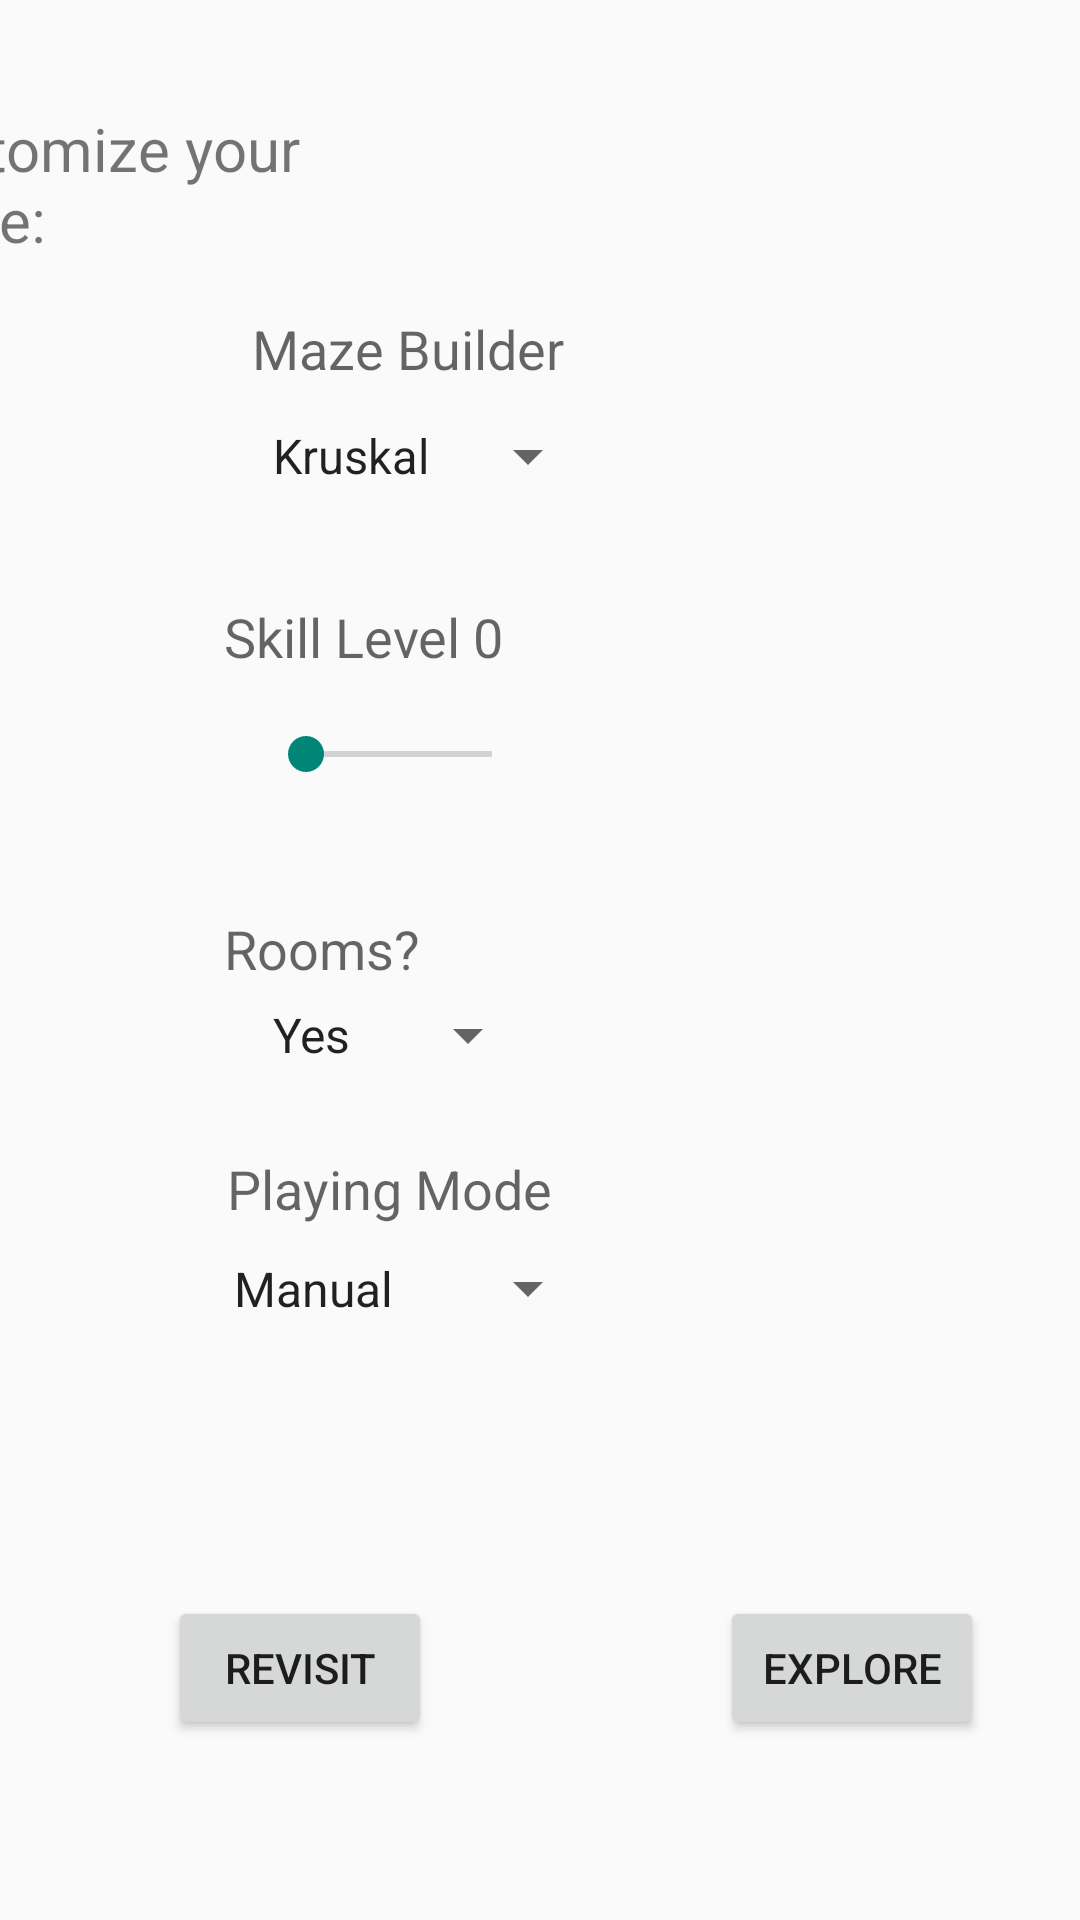

This screen was rendered from an Android layout file. Write that file and the resources it references.
<!-- AndroidManifest.xml: application theme Theme.AppCompat.Light -->
<!-- res/layout/amaze_activity.xml -->
<?xml version="1.0" encoding="utf-8"?>
<androidx.constraintlayout.widget.ConstraintLayout xmlns:android="http://schemas.android.com/apk/res/android"
    xmlns:app="http://schemas.android.com/apk/res-auto"
    xmlns:tools="http://schemas.android.com/tools"
    android:layout_width="match_parent"
    android:layout_height="match_parent"
    tools:context=".gui.AMazeActivity">


    <TextView
        android:id="@+id/playing_Mode"
        android:layout_width="wrap_content"
        android:layout_height="wrap_content"
        android:layout_marginTop="384dp"
        android:layout_marginEnd="176dp"
        android:layout_marginRight="176dp"
        android:text="Playing Mode"
        android:textAppearance="?android:attr/textAppearanceMedium"
        app:layout_constraintEnd_toEndOf="parent"
        app:layout_constraintTop_toTopOf="parent" />

    <Spinner
        android:id="@+id/builder_spinner"
        android:layout_width="wrap_content"
        android:layout_height="wrap_content"
        android:layout_alignStart="@+id/MazeGeneratorTextView"
        android:layout_alignLeft="@+id/MazeGeneratorTextView"
        android:layout_alignEnd="@+id/MazeGeneratorTextView"
        android:layout_alignRight="@+id/MazeGeneratorTextView"
        android:layout_centerVertical="true"
        android:layout_marginTop="140dp"
        android:layout_marginEnd="160dp"
        android:layout_marginRight="160dp"
        android:entries="@array/builderchoices"
        android:spinnerMode="dropdown"
        app:layout_constraintEnd_toEndOf="parent"
        app:layout_constraintTop_toTopOf="parent" />

    <TextView
        android:id="@+id/MazeGeneratorTextView"
        android:layout_width="wrap_content"
        android:layout_height="wrap_content"
        android:layout_above="@+id/builder_spinner"
        android:layout_centerHorizontal="true"
        android:layout_marginTop="104dp"
        android:layout_marginEnd="172dp"
        android:layout_marginRight="172dp"
        android:text="@string/maze_generator"
        android:textAppearance="?android:attr/textAppearanceMedium"
        app:layout_constraintEnd_toEndOf="parent"
        app:layout_constraintTop_toTopOf="parent" />

    <Button
        android:id="@+id/button"
        android:layout_width="wrap_content"
        android:layout_height="wrap_content"
        android:layout_marginTop="532dp"
        android:layout_marginEnd="32dp"
        android:layout_marginRight="32dp"
        android:onClick="explore_click"
        android:text="Explore"
        app:layout_constraintEnd_toEndOf="parent"
        app:layout_constraintTop_toTopOf="parent" />

    <SeekBar
        android:id="@+id/seekBar"
        android:layout_width="94dp"
        android:layout_height="47dp"
        android:layout_marginTop="228dp"
        android:layout_marginEnd="180dp"
        android:layout_marginRight="180dp"
        android:max="15"
        android:min="0"
        app:layout_constraintEnd_toEndOf="parent"
        app:layout_constraintTop_toTopOf="parent" />

    <TextView
        android:id="@+id/MazeSkillLeveltext"
        android:layout_width="wrap_content"
        android:layout_height="wrap_content"
        android:layout_marginTop="200dp"
        android:layout_marginEnd="192dp"
        android:layout_marginRight="192dp"
        android:text="Skill Level 0"
        android:textAppearance="?android:attr/textAppearanceMedium"
        app:layout_constraintEnd_toEndOf="parent"
        app:layout_constraintTop_toTopOf="parent" />

    <Spinner
        android:id="@+id/driver_spinner"
        android:layout_width="130dp"
        android:layout_height="35dp"
        android:layout_marginTop="412dp"
        android:layout_marginEnd="160dp"
        android:layout_marginRight="160dp"
        android:entries="@array/driverchoices"
        app:layout_constraintEnd_toEndOf="parent"
        app:layout_constraintTop_toTopOf="parent" />

    <TextView
        android:id="@+id/Room_Option"
        android:layout_width="wrap_content"
        android:layout_height="wrap_content"
        android:layout_marginTop="304dp"
        android:layout_marginEnd="220dp"
        android:layout_marginRight="220dp"
        android:text="Rooms?"
        android:textAppearance="?android:attr/textAppearanceMedium"
        app:layout_constraintEnd_toEndOf="parent"
        app:layout_constraintTop_toTopOf="parent" />

    <Spinner
        android:id="@+id/room_spinner"
        android:layout_width="97dp"
        android:layout_height="26dp"
        android:layout_marginTop="332dp"
        android:layout_marginEnd="180dp"
        android:layout_marginRight="180dp"
        android:entries="@array/RoomChoice"
        app:layout_constraintEnd_toEndOf="parent"
        app:layout_constraintTop_toTopOf="parent" />

    <Button
        android:id="@+id/button3"
        android:layout_width="wrap_content"
        android:layout_height="wrap_content"
        android:layout_marginStart="56dp"
        android:layout_marginLeft="56dp"
        android:layout_marginTop="532dp"
        android:onClick="explore_click"
        android:text="Revisit"
        app:layout_constraintStart_toStartOf="parent"
        app:layout_constraintTop_toTopOf="parent" />

    <TextView
        android:id="@+id/textView2"
        android:layout_width="179dp"
        android:layout_height="89dp"
        android:layout_marginTop="36dp"
        android:layout_marginEnd="220dp"
        android:layout_marginRight="220dp"
        android:text="Customize your Maze:"
        android:textSize="20sp"
        app:layout_constraintEnd_toEndOf="parent"
        app:layout_constraintTop_toTopOf="parent" />

</androidx.constraintlayout.widget.ConstraintLayout>
<!-- resources referenced by this layout -->
<resources>
  <string-array name="RoomChoice">
      <item>Yes</item>
      <item>No</item>
      </string-array>
  <string-array name="builderchoices">
          <item>Kruskal</item>
          <item>Prim</item>
          <item>DFS</item>
  
      </string-array>
  <string-array name="driverchoices">
          <item>Manual</item>
          <item>Wall Follower</item>
          <item>Wizard </item>
      </string-array>
  <string name="maze_generator">Maze Builder</string>
</resources>
